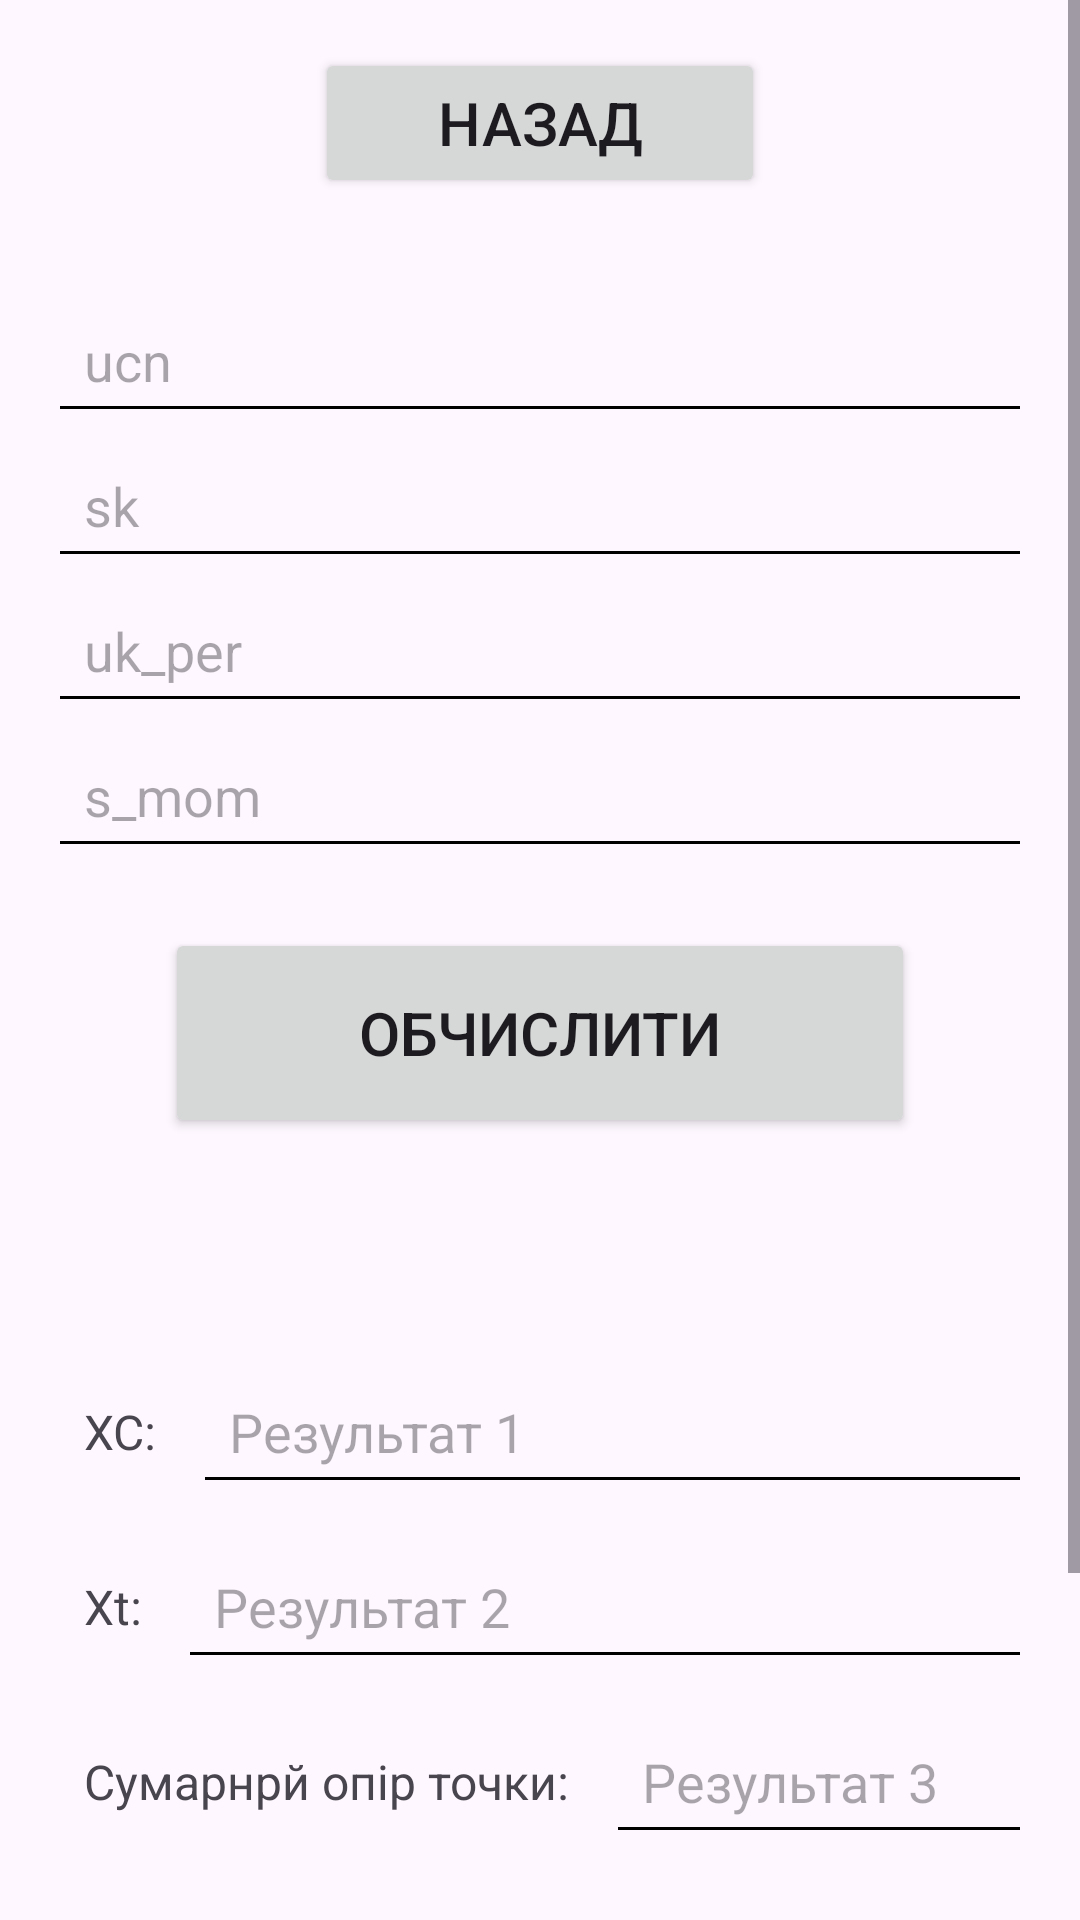

This screen was rendered from an Android layout file. Write that file and the resources it references.
<!-- AndroidManifest.xml: application theme Theme.Calc4 -->
<!-- res/layout/second_calculator.xml -->
<?xml version="1.0" encoding="utf-8"?>
<androidx.constraintlayout.widget.ConstraintLayout xmlns:android="http://schemas.android.com/apk/res/android"
    xmlns:app="http://schemas.android.com/apk/res-auto"
    xmlns:tools="http://schemas.android.com/tools"
    android:id="@+id/second_calculator"
    android:layout_width="match_parent"
    android:layout_height="match_parent"
    tools:context=".SecondCalculator">

    
    <ScrollView
        android:layout_width="0dp"
        android:layout_height="0dp"
        app:layout_constraintBottom_toBottomOf="parent"
        app:layout_constraintEnd_toEndOf="parent"
        app:layout_constraintStart_toStartOf="parent"
        app:layout_constraintTop_toTopOf="parent">

        
        <LinearLayout
            android:id="@+id/edittext_container"
            android:layout_width="match_parent"
            android:layout_height="wrap_content"
            android:layout_margin="16dp"
            android:orientation="vertical">

            
            <Button
                android:id="@+id/back_button"
                android:layout_width="150dp"
                android:layout_height="50dp"
                android:layout_gravity="center_horizontal"
                android:layout_marginBottom="20dp"
                android:padding="8dp"
                android:text="Назад"
                android:textSize="20sp" />

            
            <EditText
                android:id="@+id/ucn"
                android:layout_width="match_parent"
                android:layout_height="wrap_content"
                android:layout_marginTop="10dp"
                android:backgroundTint="@color/black"
                android:hint="ucn"
                android:padding="12dp" />

            <EditText
                android:id="@+id/sk"
                android:layout_width="match_parent"
                android:layout_height="wrap_content"
                android:backgroundTint="@color/black"
                android:hint="sk"
                android:padding="12dp" />

            <EditText
                android:id="@+id/uk_per"
                android:layout_width="match_parent"
                android:layout_height="wrap_content"
                android:backgroundTint="@color/black"
                android:hint="uk_per"
                android:padding="12dp" />

            <EditText
                android:id="@+id/s_mom"
                android:layout_width="match_parent"
                android:layout_height="wrap_content"
                android:backgroundTint="@color/black"
                android:hint="s_mom"
                android:padding="12dp" />

            
            <Button
                android:id="@+id/submit_button"
                android:layout_width="250dp"
                android:layout_height="70dp"
                android:layout_gravity="center_horizontal"
                android:layout_marginTop="20dp"
                android:padding="16dp"
                android:text="Обчислити"
                android:textSize="20sp" />

            <TextView
                android:id="@+id/error1"
                android:layout_width="match_parent"
                android:layout_height="wrap_content"
                android:layout_marginTop="10dp"
                android:padding="16dp"
                android:textSize="16sp" />

            
            <LinearLayout
                android:layout_width="match_parent"
                android:layout_height="wrap_content"
                android:layout_marginTop="10dp"
                android:orientation="horizontal">

                <TextView
                    android:layout_width="wrap_content"
                    android:layout_height="wrap_content"
                    android:layout_gravity="center_vertical"
                    android:padding="12dp"
                    android:text="XC:"
                    android:textSize="16sp" />

                <EditText
                    android:id="@+id/result_1"
                    android:layout_width="0dp"
                    android:layout_height="wrap_content"
                    android:layout_weight="1"
                    android:backgroundTint="@color/black"
                    android:enabled="false"
                    android:hint="Результат 1"
                    android:padding="12dp" />
            </LinearLayout>

            
            <LinearLayout
                android:layout_width="match_parent"
                android:layout_height="wrap_content"
                android:layout_marginTop="10dp"
                android:orientation="horizontal">

                <TextView
                    android:layout_width="wrap_content"
                    android:layout_height="wrap_content"
                    android:layout_gravity="center_vertical"
                    android:padding="12dp"
                    android:text="Xt:"
                    android:textSize="16sp" />

                <EditText
                    android:id="@+id/result_2"
                    android:layout_width="0dp"
                    android:layout_height="wrap_content"
                    android:layout_weight="1"
                    android:backgroundTint="@color/black"
                    android:enabled="false"
                    android:hint="Результат 2"
                    android:padding="12dp" />
            </LinearLayout>

            
            <LinearLayout
                android:layout_width="match_parent"
                android:layout_height="wrap_content"
                android:layout_marginTop="10dp"
                android:orientation="horizontal">

                <TextView
                    android:layout_width="wrap_content"
                    android:layout_height="wrap_content"
                    android:layout_gravity="center_vertical"
                    android:padding="12dp"
                    android:text="Сумарнрй опір точки:"
                    android:textSize="16sp" />

                <EditText
                    android:id="@+id/result_3"
                    android:layout_width="0dp"
                    android:layout_height="wrap_content"
                    android:layout_weight="1"
                    android:backgroundTint="@color/black"
                    android:enabled="false"
                    android:hint="Результат 3"
                    android:padding="12dp" />
            </LinearLayout>

            
            <LinearLayout
                android:layout_width="match_parent"
                android:layout_height="wrap_content"
                android:layout_marginTop="10dp"
                android:orientation="horizontal">

                <TextView
                    android:layout_width="wrap_content"
                    android:layout_height="wrap_content"
                    android:layout_gravity="center_vertical"
                    android:padding="12dp"
                    android:text="Поч діюче знач струму трифаз КЗ:"
                    android:textSize="16sp" />

                <EditText
                    android:id="@+id/result_4"
                    android:layout_width="0dp"
                    android:layout_height="wrap_content"
                    android:layout_weight="1"
                    android:backgroundTint="@color/black"
                    android:enabled="false"
                    android:hint="Результат 4"
                    android:padding="12dp" />
            </LinearLayout>
        </LinearLayout>
    </ScrollView>
</androidx.constraintlayout.widget.ConstraintLayout>
<!-- resources referenced by this layout -->
<resources>
  <style name="Theme.Calc4" parent="Base.Theme.Calc4" />
  <style name="Base.Theme.Calc4" parent="Theme.Material3.DayNight.NoActionBar">
          
          
      </style>
  <!-- not gathered from this repository: default colours our renderer supplied (Android Studio template values) -->
  <color name="black">#FF000000</color>
</resources>
